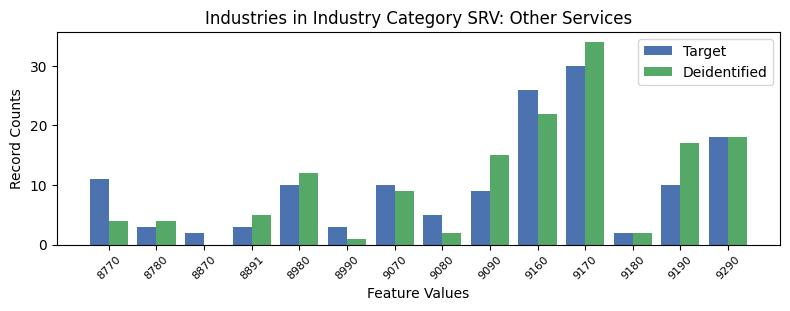

The file beside this chart, header and first rows:
, INDP, count_target, count_deidentified
3, 8770, 11, 4.0
0, 8780, 3, 4.0
13, 8870, 2, 0.0
7, 8891, 3, 5.0
5, 8980, 10, 12.0
12, 8990, 3, 1.0
4, 9070, 10, 9.0
9, 9080, 5, 2.0
8, 9090, 9, 15.0
1, 9160, 26, 22.0
2, 9170, 30, 34.0
11, 9180, 2, 2.0
10, 9190, 10, 17.0
6, 9290, 18, 18.0
